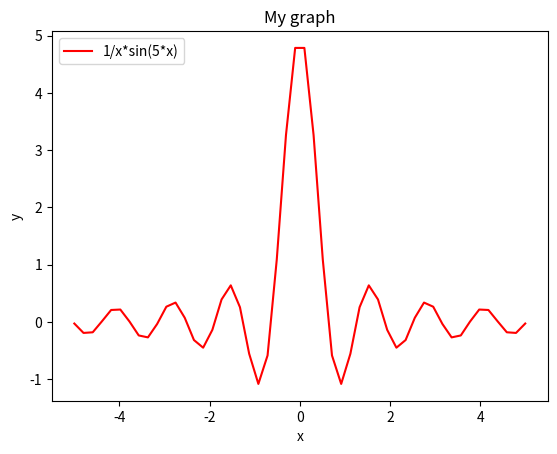

This chart was generated by the following Python code:
from numpy import *
import matplotlib.pyplot as plt
import pylab

x = linspace(-5,5)
y = 1/x*sin(5*x)

plt.plot(x, y, 'r-', label = '1/x*sin(5*x)')
plt.xlabel('x')
plt.ylabel('y')
plt.title('My graph')
plt.legend(['1/x*sin(5*x)'],
        loc='upper left')

pylab.savefig('Graph 1.png',dpi=200)
plt.show()